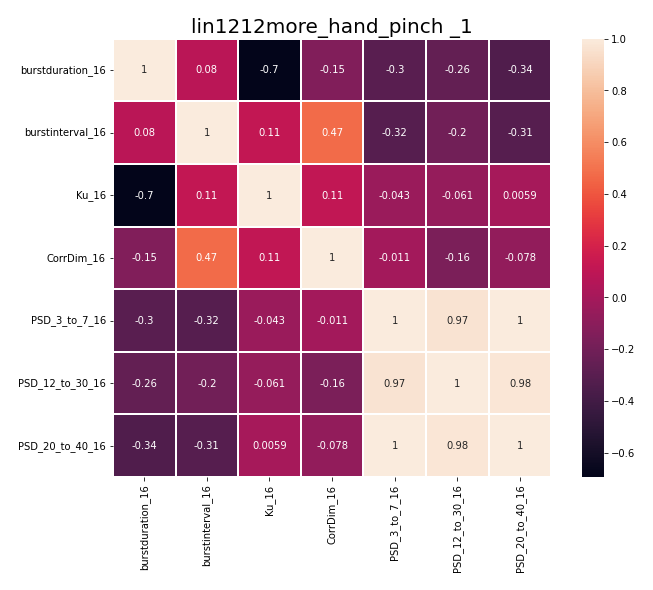

Values plotted in this chart, from the file beside it:
, burstduration_16, burstinterval_16, Ku_16, CorrDim_16, PSD_3_to_7_16, PSD_12_to_30_16, PSD_20_to_40_16
burstduration_16, 1.0, 0.0799, -0.6951, -0.1452, -0.3038, -0.2622, -0.343
burstinterval_16, 0.0799, 1.0, 0.1128, 0.4711, -0.3165, -0.2037, -0.3128
Ku_16, -0.6951, 0.1128, 1.0, 0.1099, -0.04333, -0.06111, 0.00595
CorrDim_16, -0.1452, 0.4711, 0.1099, 1.0, -0.01071, -0.1626, -0.07815
PSD_3_to_7_16, -0.3038, -0.3165, -0.04333, -0.01071, 1.0, 0.9654, 0.9951
PSD_12_to_30_16, -0.2622, -0.2037, -0.06111, -0.1626, 0.9654, 1.0, 0.9793
PSD_20_to_40_16, -0.343, -0.3128, 0.00595, -0.07815, 0.9951, 0.9793, 1.0
